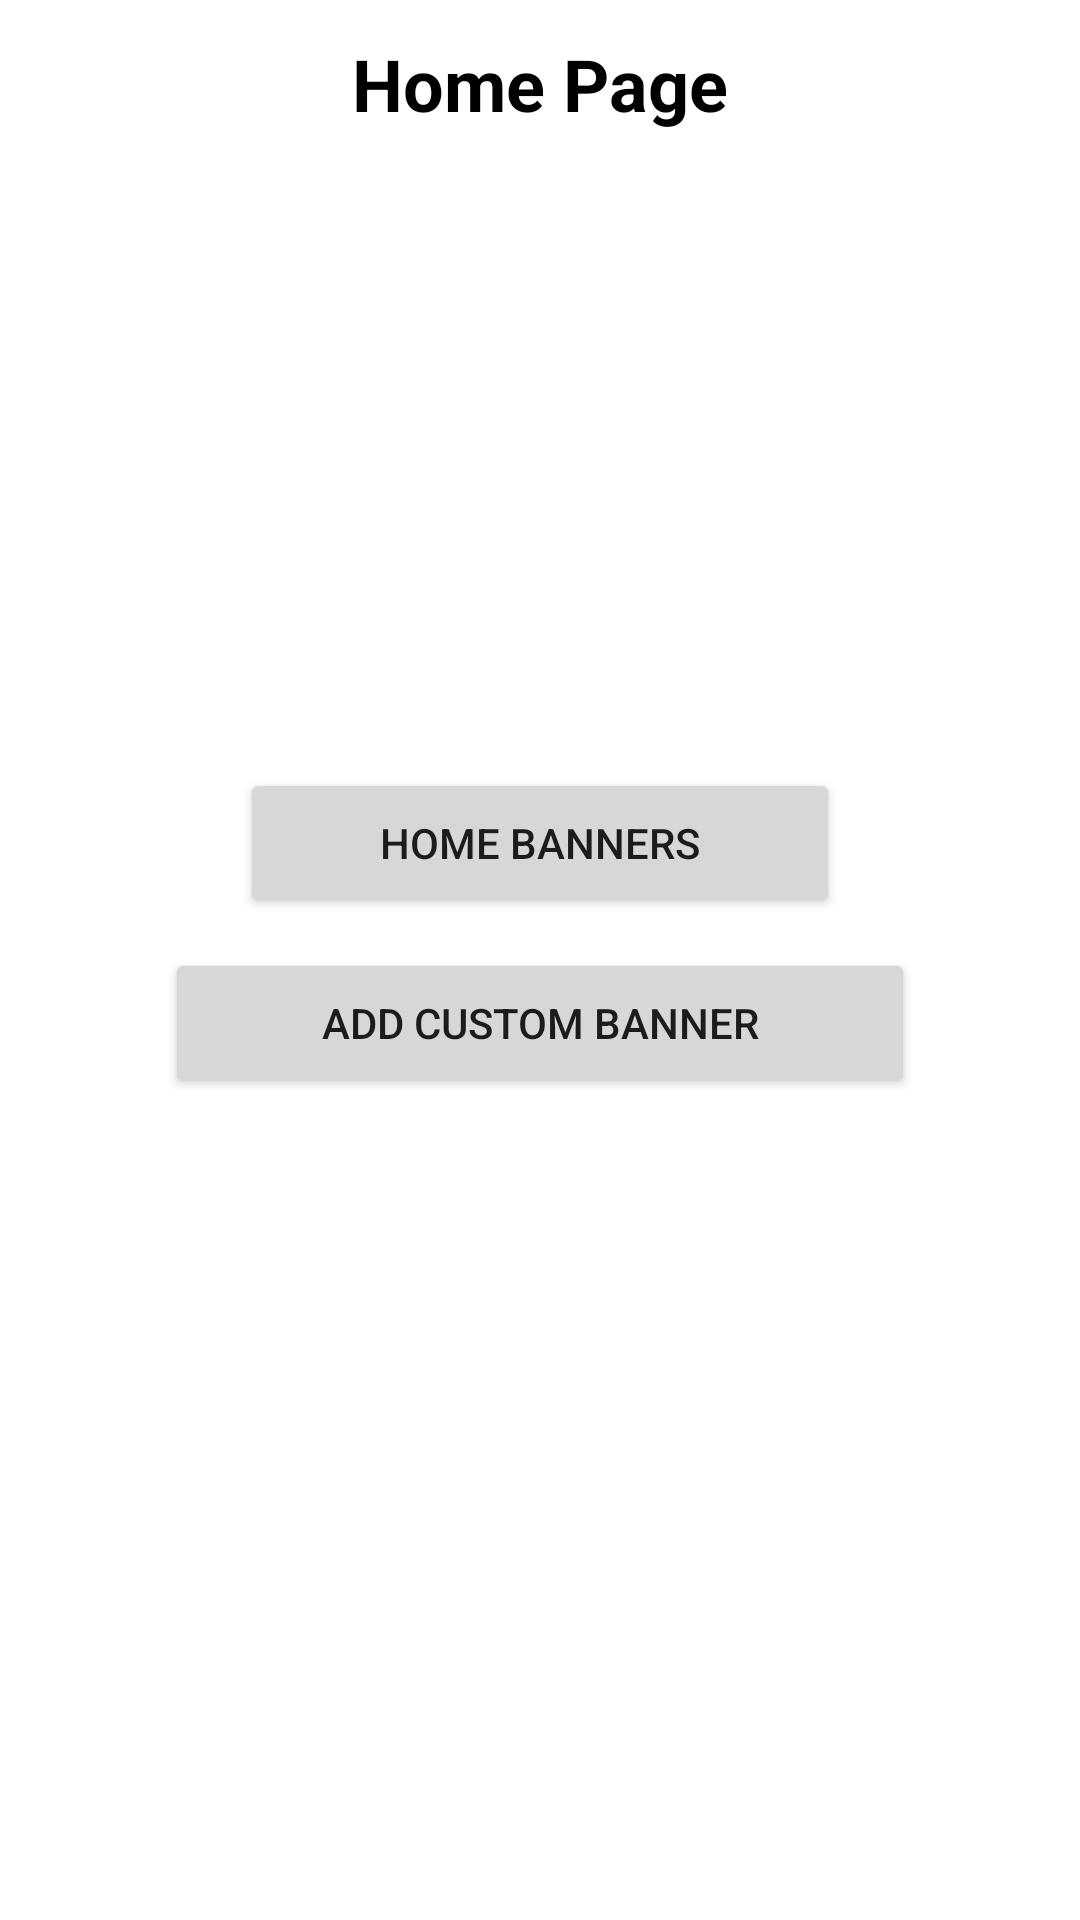

Here is an Android app screen rendered from its layout file. Give the layout XML and the strings, colors and styles it references.
<!-- AndroidManifest.xml: application theme Theme.GetCRMAndroid -->
<!-- res/layout/fragment_home.xml -->
<?xml version="1.0" encoding="utf-8"?>
<androidx.constraintlayout.widget.ConstraintLayout xmlns:android="http://schemas.android.com/apk/res/android"
    xmlns:app="http://schemas.android.com/apk/res-auto"
    android:layout_width="match_parent"
    android:layout_height="match_parent"
    android:background="@color/white">


    <Toolbar
        android:id="@+id/toolbar"
        android:layout_width="match_parent"
        android:layout_height="wrap_content"
        app:layout_constraintTop_toTopOf="parent">

        <TextView
            android:layout_width="wrap_content"
            android:layout_height="wrap_content"
            android:layout_gravity="center"
            android:text="Home Page"
            android:textColor="@color/black"
            android:textSize="24sp"
            android:textStyle="bold" />
    </Toolbar>

    <Button
        android:id="@+id/home_banners_button"
        android:layout_width="200dp"
        android:layout_height="50dp"
        android:layout_marginTop="200dp"
        android:text="Home banners"
        app:layout_constraintEnd_toEndOf="parent"
        app:layout_constraintStart_toStartOf="parent"
        app:layout_constraintTop_toBottomOf="@+id/toolbar" />

    <Button
        android:id="@+id/add_custom_banner_button"
        android:layout_width="250dp"
        android:layout_height="50dp"
        android:layout_marginTop="10dp"
        android:text="add custom banner"
        app:layout_constraintEnd_toEndOf="parent"
        app:layout_constraintStart_toStartOf="parent"
        app:layout_constraintTop_toBottomOf="@+id/home_banners_button" />

</androidx.constraintlayout.widget.ConstraintLayout>
<!-- resources referenced by this layout -->
<resources>
  <style name="Theme.GetCRMAndroid" parent="Theme.MaterialComponents.DayNight.DarkActionBar">
          
          <item name="colorPrimary">@color/purple_500</item>
          <item name="colorPrimaryVariant">@color/purple_700</item>
          <item name="colorOnPrimary">@color/white</item>
          
          <item name="colorSecondary">@color/teal_200</item>
          <item name="colorSecondaryVariant">@color/teal_700</item>
          <item name="colorOnSecondary">@color/black</item>
          
          <item name="android:statusBarColor" tools:targetApi="l">?attr/colorPrimaryVariant</item>
          
      </style>
  <!-- not gathered from this repository: default colours our renderer supplied (Android Studio template values) -->
  <color name="purple_500">#FF6200EE</color>
  <color name="purple_700">#FF3700B3</color>
  <color name="teal_200">#FF03DAC5</color>
  <color name="teal_700">#FF018786</color>
  <color name="black">#FF000000</color>
  <color name="white">#FFFFFFFF</color>
</resources>
